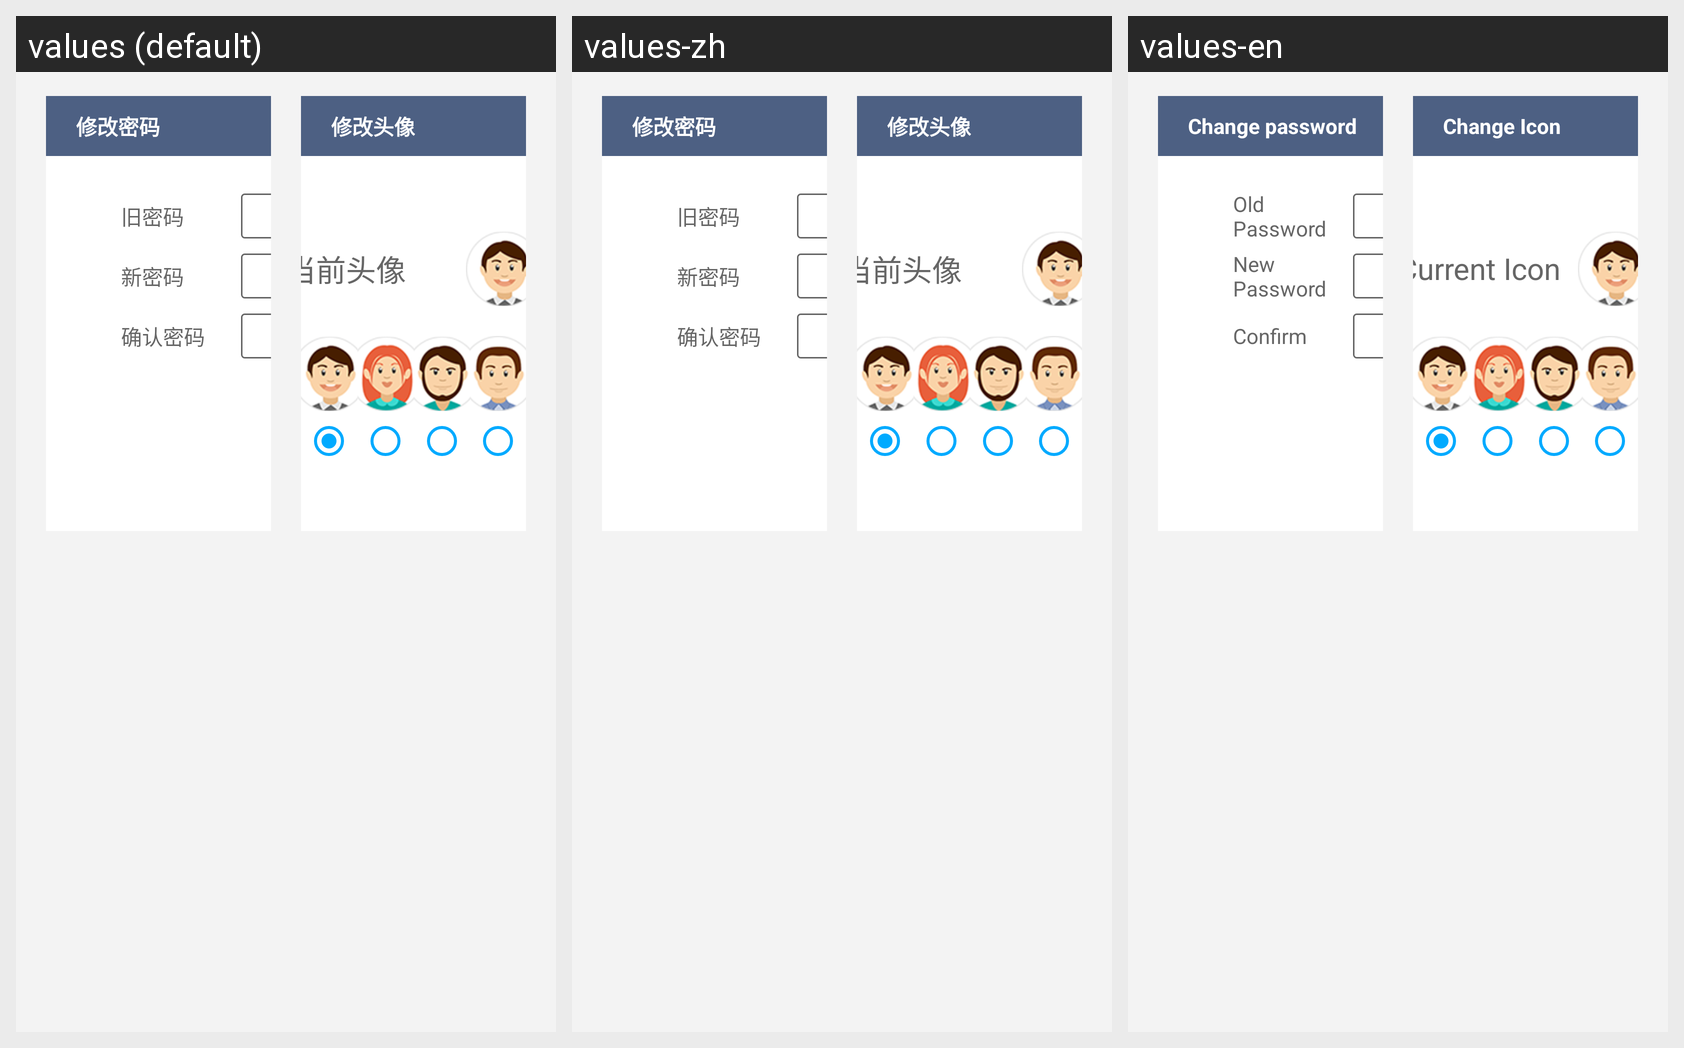

Here is an Android app screen in its default locale and in the app's own translations. Write out the translated-string differences for the strings that appear on this screen.
Android screen res/layout/user_setting_fragment.xml rendered under 3 locales, left to right: values (default), values-zh, values-en. Device: Nexus 5 (rendered at 1080×1920; each locale shown at half size, 540×960, under a caption strip naming it); theme FullscreenTheme.
Strings drawn on this screen, with the default value and each locale's value (text and hints the layout hard-codes, and strings that could not be matched under every locale, appear in the picture but are not listed):

update_password
  values: 修改密码
  values-zh: 修改密码
  values-en: Change password

old_password
  values: 旧密码
  values-zh: 旧密码
  values-en: Old Password

new_password
  values: 新密码
  values-zh: 新密码
  values-en: New Password

new_password1
  values: 确认密码
  values-zh: 确认密码
  values-en: Confirm

update_head_img
  values: 修改头像
  values-zh: 修改头像
  values-en: Change Icon

current_head_img
  values: 当前头像
  values-zh: 当前头像
  values-en: Current Icon
